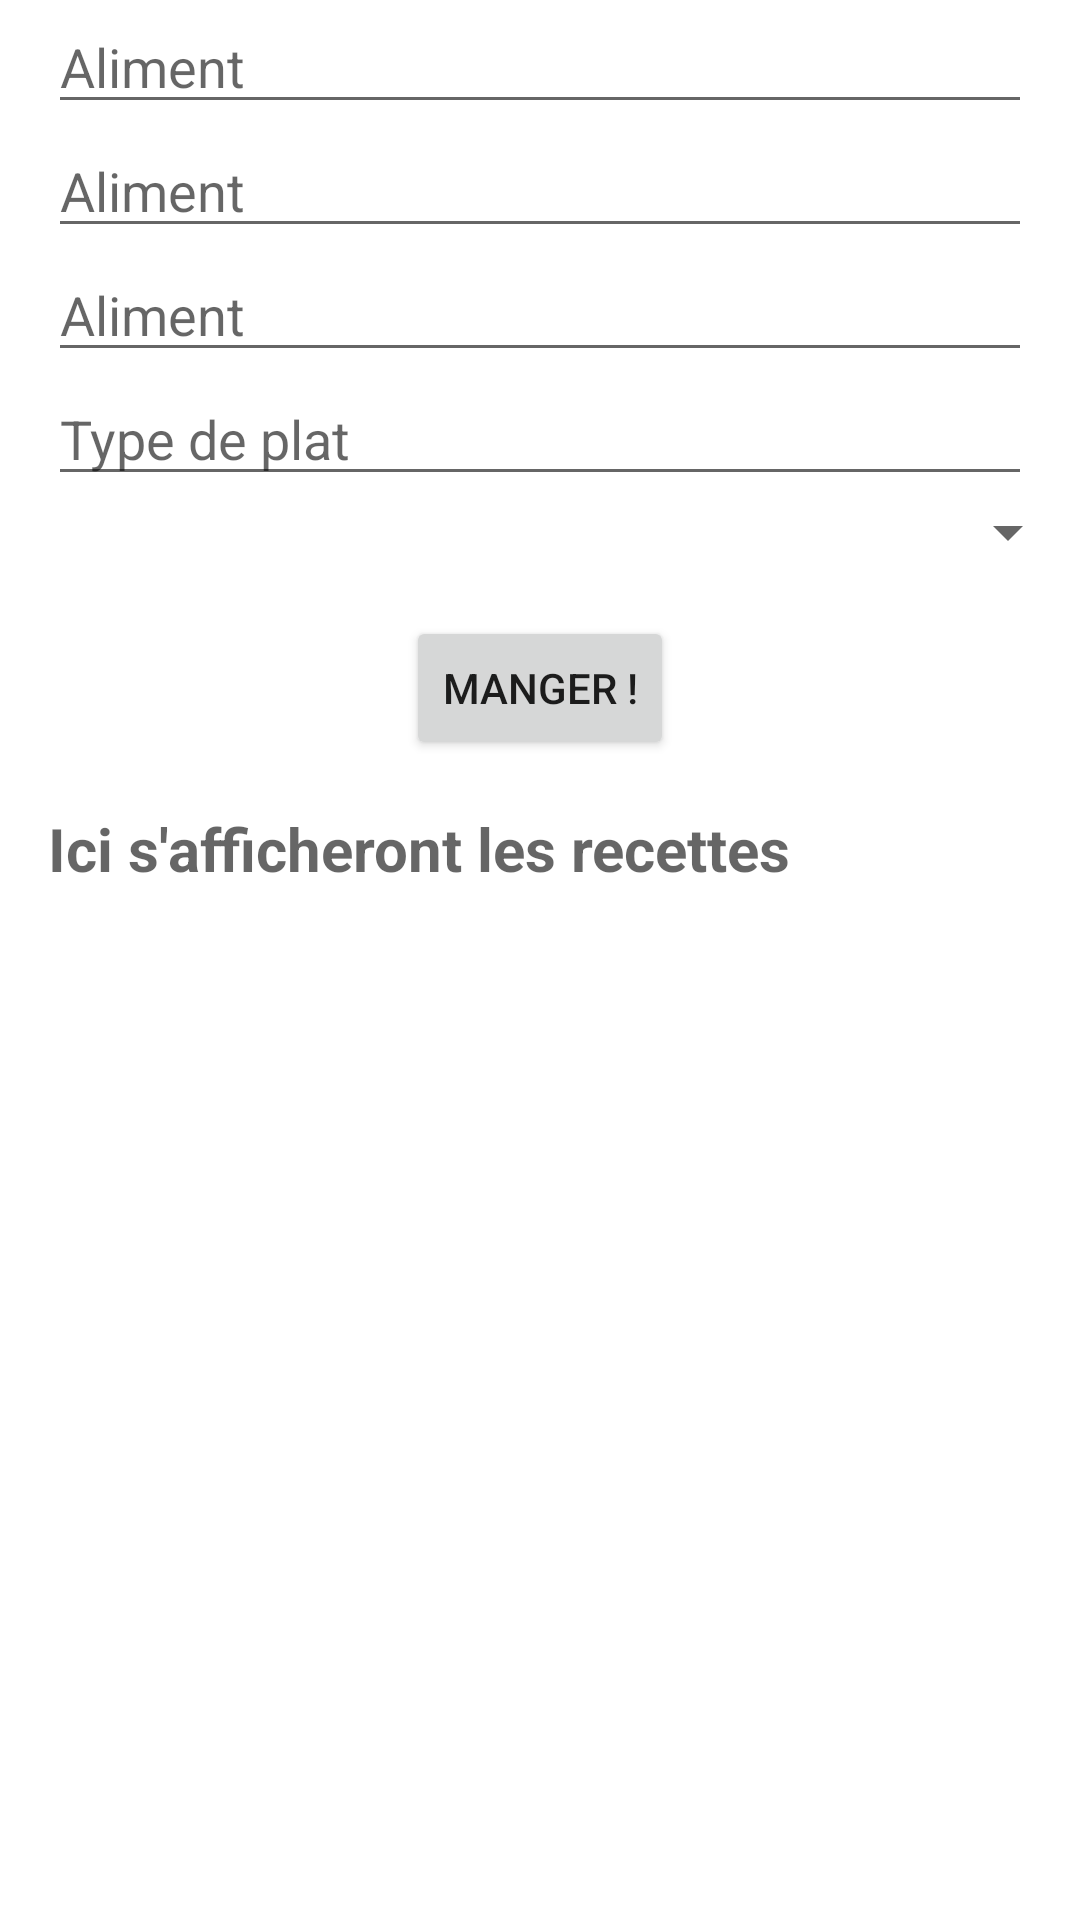

Reconstruct the res/layout file that produces this screen, plus the resources it refers to.
<!-- AndroidManifest.xml: application theme Theme.JeMangeQuoi -->
<!-- res/layout/activity_trouver_recette.xml -->
<?xml version="1.0" encoding="utf-8"?>
<LinearLayout
    xmlns:android="http://schemas.android.com/apk/res/android"
    xmlns:tools="http://schemas.android.com/tools"
    android:layout_width="match_parent"
    android:layout_height="match_parent"
    android:orientation="vertical"
    tools:context=".controller.TrouverRecetteActivity">

    <EditText
        android:id="@+id/edittext_aliment_1"
        android:layout_width="match_parent"
        android:layout_height="wrap_content"
        android:layout_marginStart="16dp"
        android:layout_marginEnd="16dp"
        android:hint="Aliment"/>

    <EditText
        android:id="@+id/edittext_aliment_2"
        android:layout_width="match_parent"
        android:layout_height="wrap_content"
        android:layout_marginStart="16dp"
        android:layout_marginEnd="16dp"
        android:hint="Aliment"/>

    <EditText
        android:id="@+id/edittext_aliment_3"
        android:layout_width="match_parent"
        android:layout_height="wrap_content"
        android:layout_marginStart="16dp"
        android:layout_marginEnd="16dp"
        android:hint="Aliment"/>

    <EditText
        android:id="@+id/edittext_type_de_plat"
        android:layout_width="match_parent"
        android:layout_height="wrap_content"
        android:layout_marginStart="16dp"
        android:layout_marginEnd="16dp"
        android:hint="Type de plat"/>

    <Spinner
        android:id="@+id/spinner_restrictions"
        android:layout_width="match_parent"
        android:layout_height="wrap_content" />

    <Button
        android:id="@+id/button_trouver_recette"
        android:layout_width="wrap_content"
        android:layout_height="wrap_content"
        android:layout_gravity="center_horizontal"
        android:layout_margin="16dp"
        android:text="MANGER !" />

    <TextView
        android:id="@+id/textview_resultats_recherche"
        android:layout_width="match_parent"
        android:layout_height="wrap_content"
        android:layout_marginStart="16dp"
        android:layout_marginEnd="16dp"
        android:textColor="@color/purple_200"
        android:textStyle="bold"
        android:textSize="20sp"
        android:hint = "Ici s'afficheront les recettes"/>

</LinearLayout>
<!-- resources referenced by this layout -->
<resources>
  <style name="Theme.JeMangeQuoi" parent="Theme.MaterialComponents.DayNight.DarkActionBar">
          
          <item name="colorPrimary">@color/purple_500</item>
          <item name="colorPrimaryVariant">@color/purple_700</item>
          <item name="colorOnPrimary">@color/white</item>
          
          <item name="colorSecondary">@color/teal_200</item>
          <item name="colorSecondaryVariant">@color/teal_700</item>
          <item name="colorOnSecondary">@color/black</item>
          
          <item name="android:statusBarColor" tools:targetApi="l">?attr/colorPrimaryVariant</item>
          
      </style>
  <!-- not gathered from this repository: default colours our renderer supplied (Android Studio template values) -->
  <color name="purple_200">#FFBB86FC</color>
  <color name="purple_500">#FF6200EE</color>
  <color name="purple_700">#FF3700B3</color>
  <color name="teal_200">#FF03DAC5</color>
  <color name="teal_700">#FF018786</color>
  <color name="black">#FF000000</color>
  <color name="white">#FFFFFFFF</color>
</resources>
